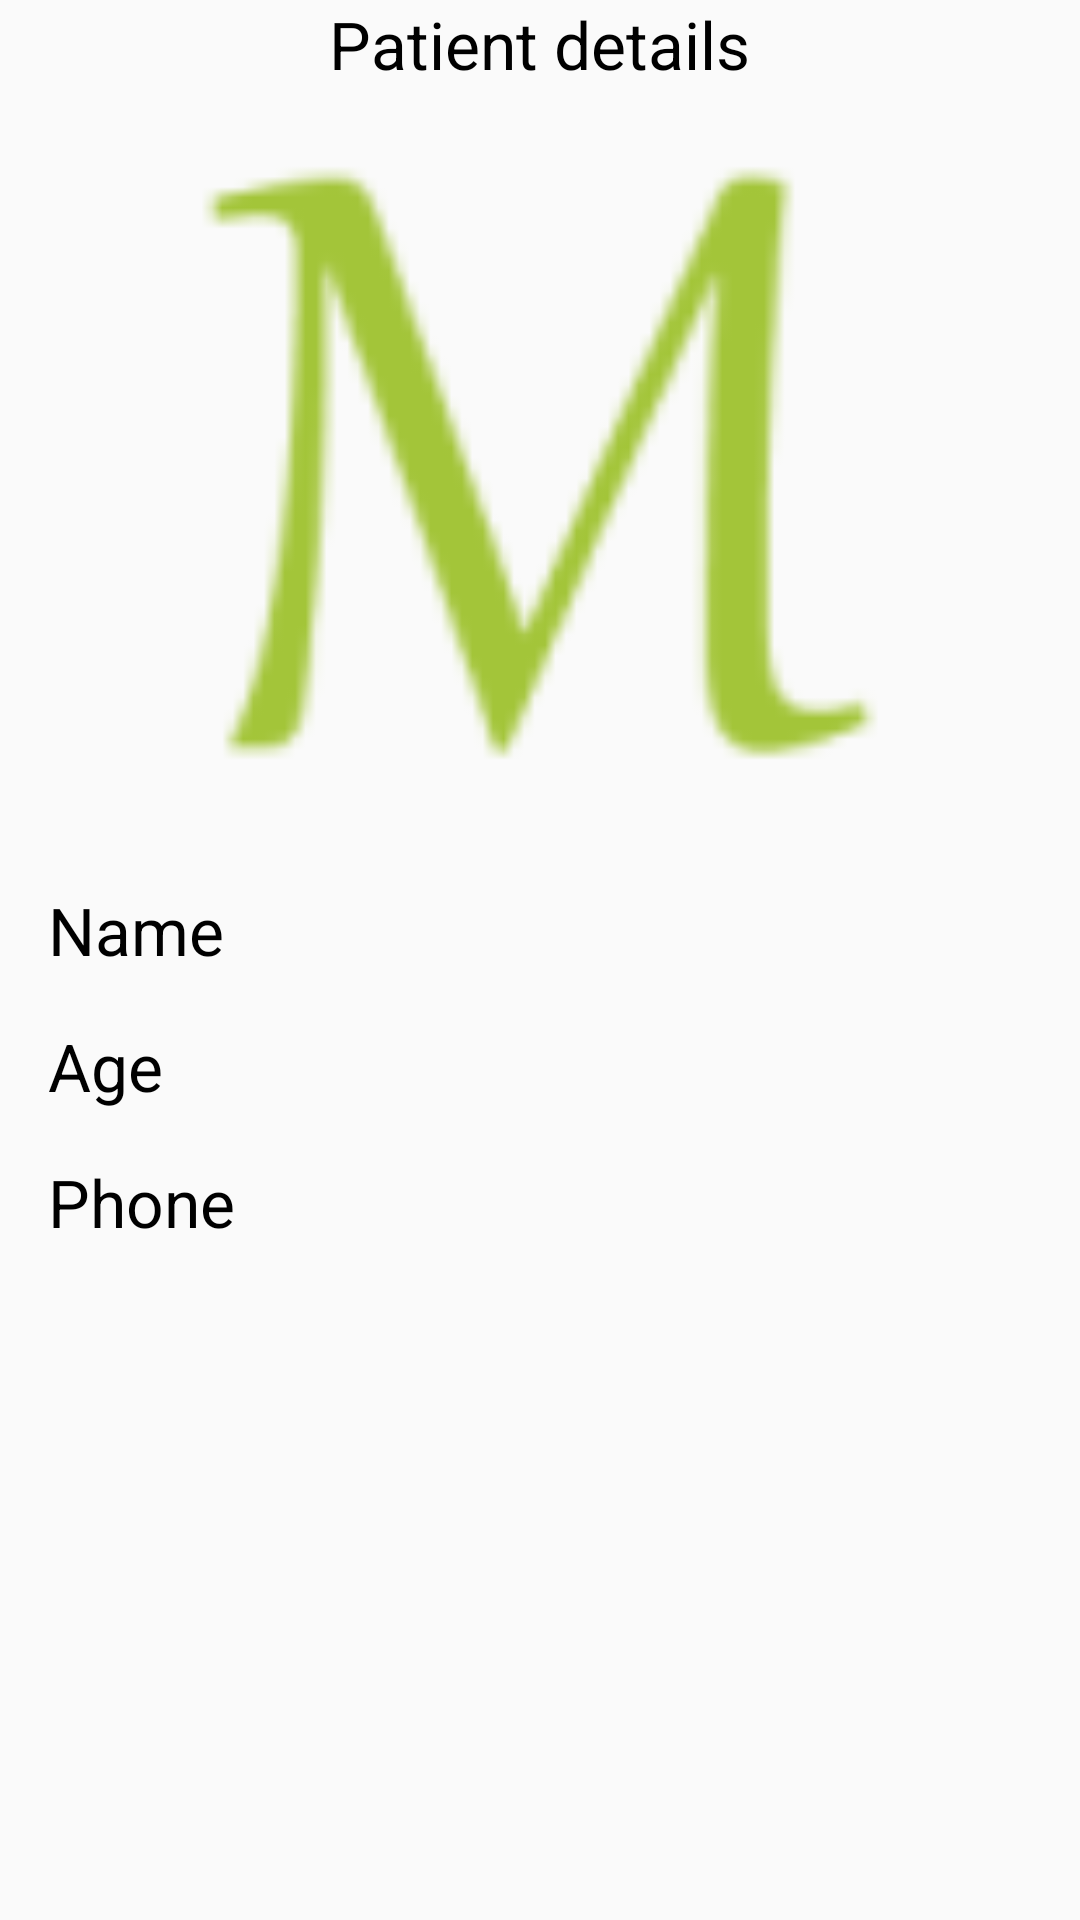

Here is an Android app screen rendered from its layout file. Give the layout XML and the strings, colors and styles it references.
<!-- AndroidManifest.xml: application theme AppTheme -->
<!-- res/layout/fragment_patient_details.xml -->
<?xml version="1.0" encoding="utf-8"?>
<ScrollView xmlns:android="http://schemas.android.com/apk/res/android"
    android:layout_height="wrap_content"
    android:layout_width="fill_parent">

    <RelativeLayout xmlns:android="http://schemas.android.com/apk/res/android"
        android:layout_width="match_parent"
        android:layout_height="match_parent">

        
        <TextView
            android:layout_width="wrap_content"
            android:layout_height="wrap_content"
            android:textAppearance="?android:attr/textAppearanceLarge"
            android:text="@string/title_patientDetails"
            android:id="@+id/textView_patientDetails"
            android:layout_alignParentTop="true"
            android:layout_centerHorizontal="true"/>

        
        <ImageView
            android:layout_height="@dimen/patient_details_photo_dimen"
            android:layout_width="@dimen/patient_details_photo_dimen"
            android:src="@drawable/ic_default_picture"
            android:layout_centerHorizontal="true"
            android:layout_below="@+id/textView_patientDetails"
            android:id="@+id/imageView_patientDetails_Photo" />

        
        <TextView
            android:layout_width="@dimen/label_width"
            android:layout_height="wrap_content"
            android:textAppearance="?android:attr/textAppearanceLarge"
            android:text="@string/label_patientName"
            android:id="@+id/textViewLabelPatientName"
            android:layout_below="@+id/imageView_patientDetails_Photo"
            android:layout_alignParentLeft="true"
            android:layout_marginRight="@dimen/textView_horizontalMargin"
            android:layout_marginLeft="@dimen/patient_details_wide_text_margin_horizontal"
            android:layout_marginTop="@dimen/patient_details_wide_text_margin_vertical"/>

        <TextView
            android:layout_width="wrap_content"
            android:layout_height="wrap_content"
            android:textAppearance="?android:attr/textAppearanceLarge"
            android:id="@+id/textViewPatientName"
            android:layout_below="@+id/imageView_patientDetails_Photo"
            android:layout_toRightOf="@+id/textViewLabelPatientName"
            android:layout_marginLeft="@dimen/patient_details_wide_text_margin_horizontal"
            android:layout_marginTop="@dimen/patient_details_wide_text_margin_vertical"/>

        
        <TextView
            android:layout_width="@dimen/label_width"
            android:layout_height="wrap_content"
            android:textAppearance="?android:attr/textAppearanceLarge"
            android:text="@string/label_patientAge"
            android:id="@+id/textViewLabelPatientAgeLabel"
            android:layout_below="@+id/textViewLabelPatientName"
            android:layout_alignParentLeft="true"
            android:layout_marginLeft="@dimen/patient_details_wide_text_margin_horizontal"
            android:layout_marginRight="@dimen/patient_details_wide_text_margin_horizontal"
            android:layout_marginTop="@dimen/patient_details_wide_text_margin_vertical"/>

        <TextView
            android:layout_width="wrap_content"
            android:layout_height="wrap_content"
            android:textAppearance="?android:attr/textAppearanceLarge"
            android:id="@+id/textViewPatientAge"
            android:layout_below="@+id/textViewPatientName"
            android:layout_toRightOf="@+id/textViewLabelPatientAgeLabel"
            android:layout_marginLeft="@dimen/patient_details_wide_text_margin_horizontal"
            android:layout_marginTop="@dimen/patient_details_wide_text_margin_vertical"/>

        
        <TextView
            android:layout_width="@dimen/label_width"
            android:layout_height="wrap_content"
            android:textAppearance="?android:attr/textAppearanceLarge"
            android:text="@string/label_patientPhone"
            android:id="@+id/textViewLabelPatientPhoneLabel"
            android:layout_below="@+id/textViewLabelPatientAgeLabel"
            android:layout_alignParentLeft="true"
            android:layout_marginLeft="@dimen/patient_details_wide_text_margin_horizontal"
            android:layout_marginRight="@dimen/patient_details_wide_text_margin_horizontal"
            android:layout_marginTop="@dimen/patient_details_wide_text_margin_vertical"/>

        <TextView
            android:layout_width="wrap_content"
            android:layout_height="wrap_content"
            android:textAppearance="?android:attr/textAppearanceLarge"
            android:id="@+id/textViewPatientPhone"
            android:layout_below="@+id/textViewPatientAge"
            android:layout_toRightOf="@+id/textViewLabelPatientPhoneLabel"
            android:layout_marginLeft="@dimen/patient_details_wide_text_margin_horizontal"
            android:layout_marginTop="@dimen/patient_details_wide_text_margin_vertical"/>
    </RelativeLayout>
</ScrollView>
<!-- resources referenced by this layout -->
<resources>
  <dimen name="label_width">100dp</dimen>
  <dimen name="patient_details_photo_dimen">250dp</dimen>
  <dimen name="patient_details_wide_text_margin_horizontal">16dp</dimen>
  <dimen name="patient_details_wide_text_margin_vertical">16dp</dimen>
  <dimen name="textView_horizontalMargin">16dp</dimen>
  <!-- drawable ic_default_picture: png bitmap (drawable-hdpi, 2441 bytes) -->
  <string name="label_patientAge">Age</string>
  <string name="label_patientName">Name</string>
  <string name="label_patientPhone">Phone</string>
  <string name="title_patientDetails">Patient details</string>
  <style name="AppTheme" parent="Theme.AppCompat.Light.DarkActionBar">
          <item name="android:textColor">#000000</item>
          
      </style>
</resources>
